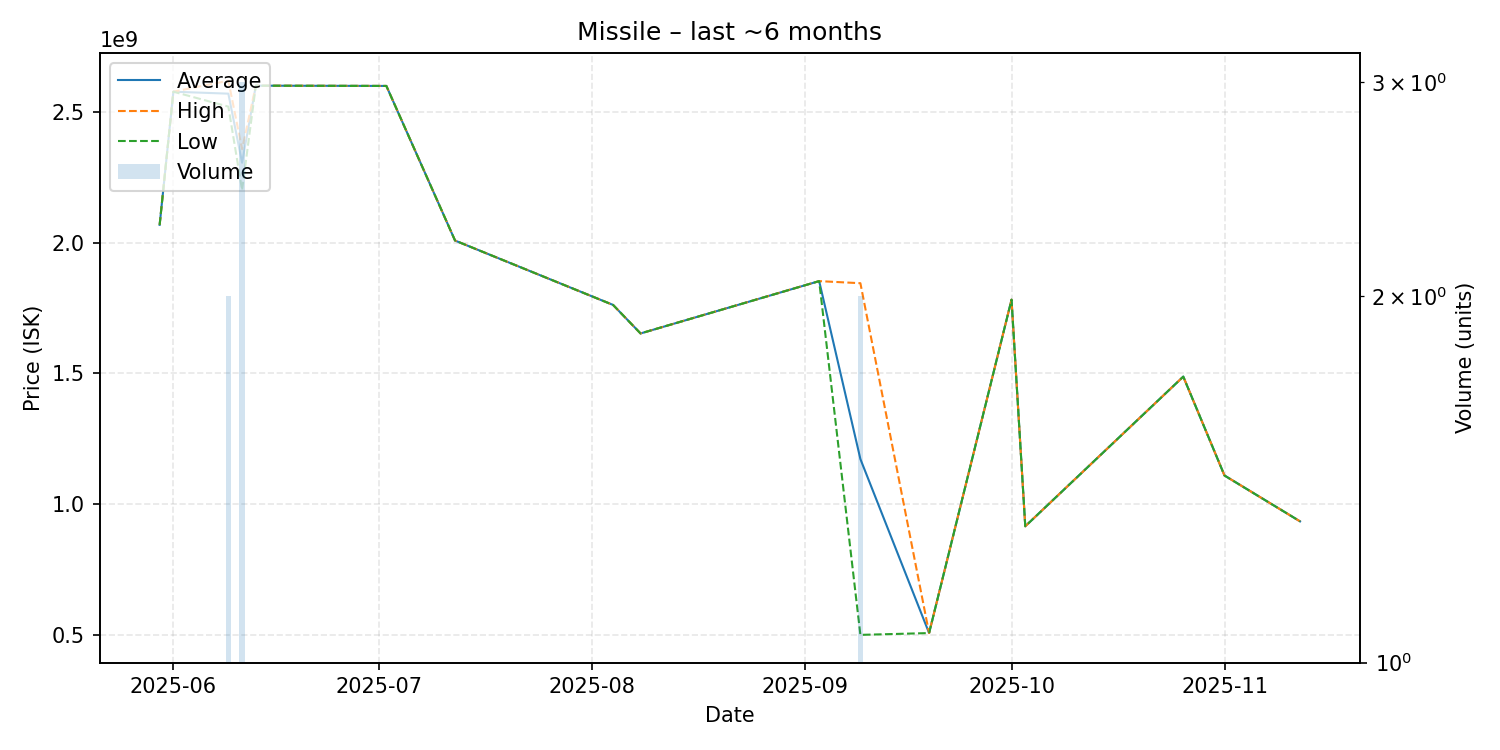

The data file committed next to this chart (first rows):
date, average, highest, lowest, order_count, volume
2025-05-30, 2068000000, 2068000000, 2068000000, 1, 1
2025-06-01, 2577000000, 2577000000, 2577000000, 1, 1
2025-06-09, 2569500000, 2619000000, 2520000000, 2, 2
2025-06-11, 2305333333, 2357500000, 2201000000, 3, 3
2025-06-13, 2600000000, 2600000000, 2600000000, 1, 1
2025-07-02, 2599000000, 2599000000, 2599000000, 1, 1
2025-07-12, 2008000000, 2008000000, 2008000000, 1, 1
2025-08-04, 1762000000, 1762000000, 1762000000, 1, 1
2025-08-08, 1653000000, 1653000000, 1653000000, 1, 1
2025-09-03, 1853000000, 1853000000, 1853000000, 1, 1
2025-09-09, 1172950000, 1845000000, 500900000, 2, 2
2025-09-19, 507800000, 507800000, 507800000, 1, 1
2025-10-01, 1782000000, 1782000000, 1782000000, 1, 1
2025-10-03, 916000000, 916000000, 916000000, 1, 1
2025-10-26, 1488000000, 1488000000, 1488000000, 1, 1
2025-11-01, 1110000000, 1110000000, 1110000000, 1, 1
2025-11-12, 934700000, 934700000, 934700000, 1, 1
